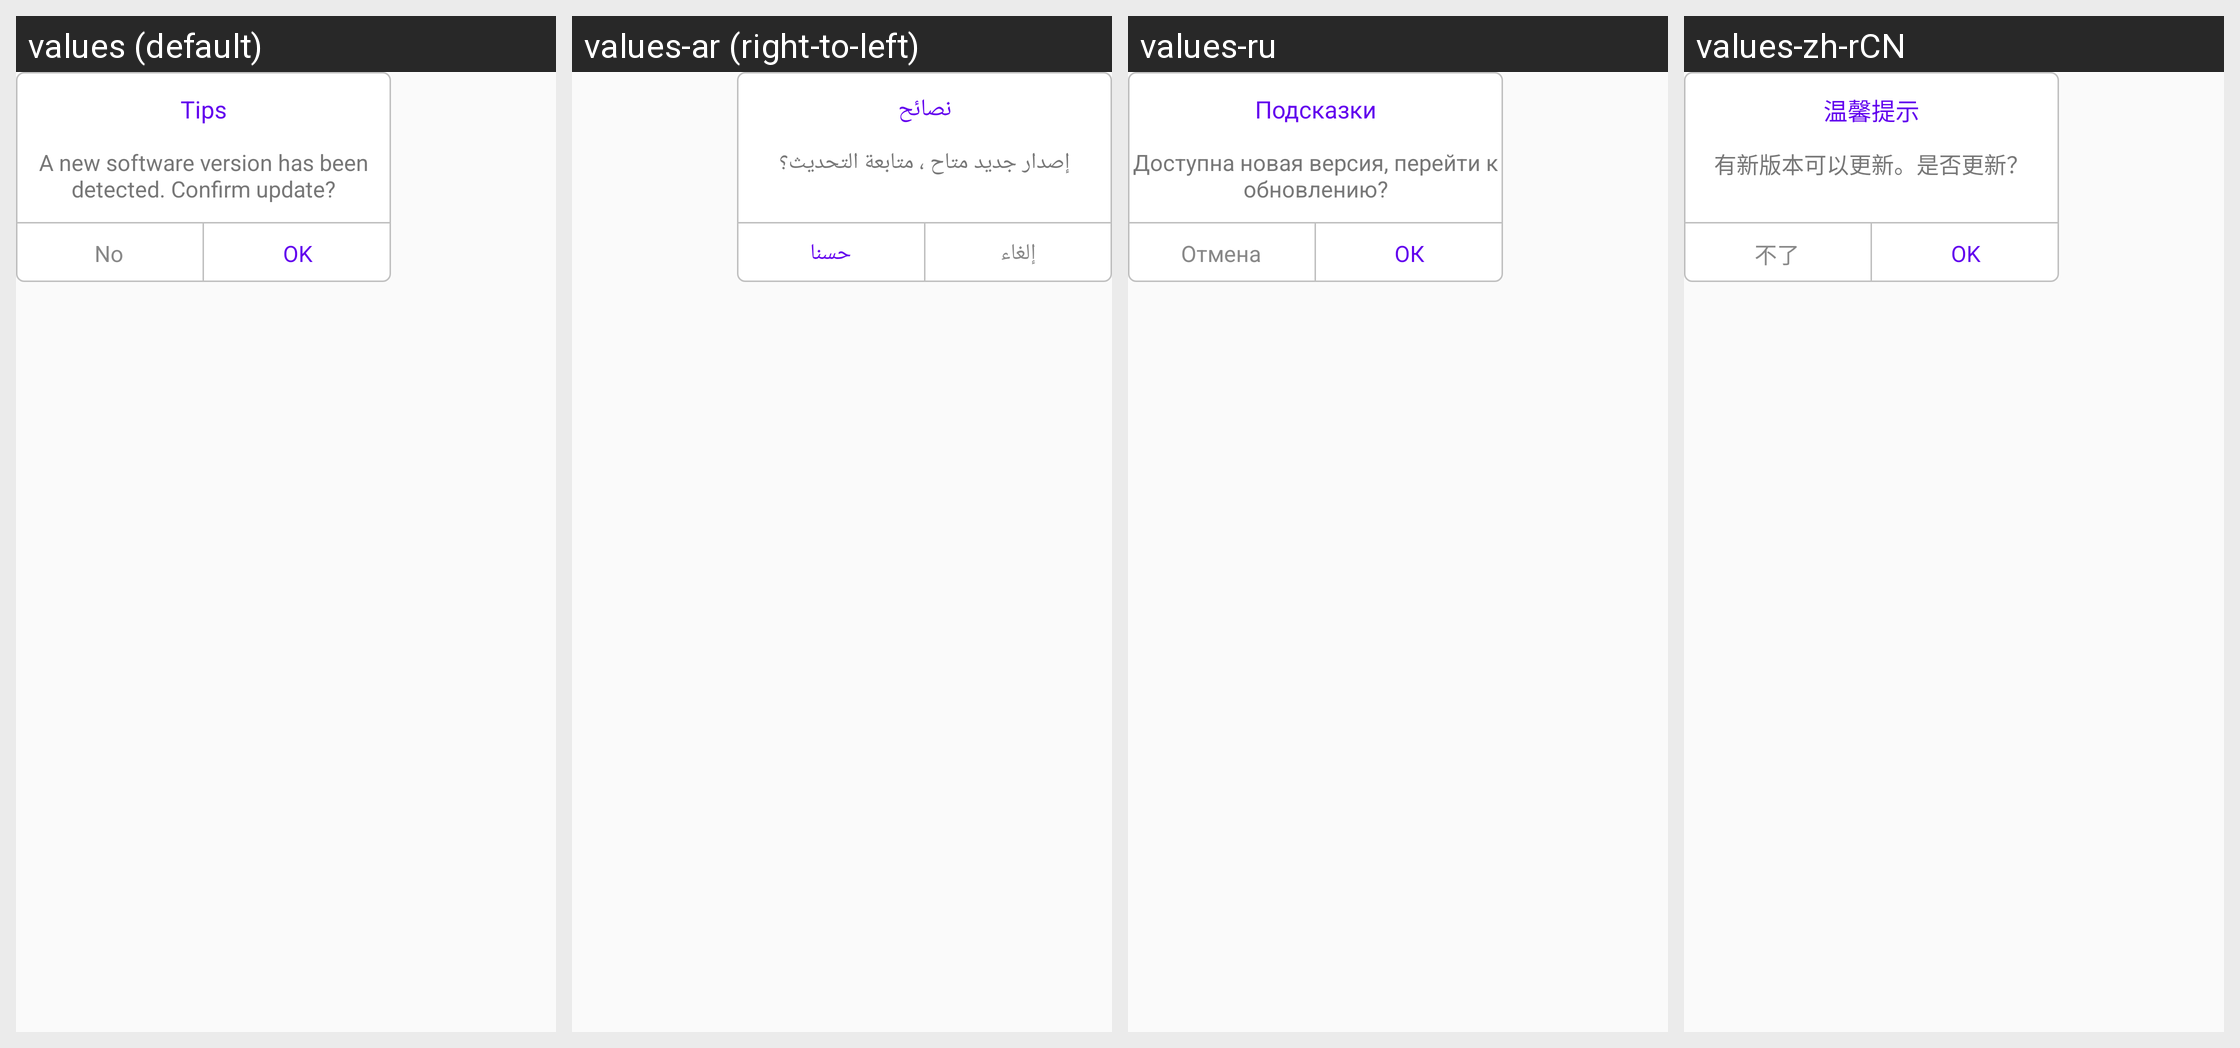

This grid shows one Android layout under several languages. Give, for every string resource on the screen, its name, the default text and each shown locale's text.
Android screen res/layout/dialog_layout.xml rendered under 4 locales, left to right: values (default), values-ar (right-to-left), values-ru, values-zh-rCN. Device: Nexus 5 (rendered at 1080×1920; each locale shown at half size, 540×960, under a caption strip naming it); theme CarLink.
Other locales in the repository, not shown: values-de, values-el, values-es, values-fr, values-hu, values-in, values-it, values-iw, values-ko, values-nl, values-pl, values-pt, values-th, values-tr, values-uk, values-vi, values-za-rCN, values-zh-rTW.
Strings drawn on this screen, with the default value and each locale's value (text and hints the layout hard-codes, and strings that could not be matched under every locale, appear in the picture but are not listed):

dialog_title
  values: Tips
  values-ar: نصائح
  values-ru: Подсказки
  values-zh-rCN: 温馨提示

dialog_msg
  values: A new software version has been detected. Confirm update?
  values-ar: إصدار جديد متاح ، متابعة التحديث؟
  values-ru: Доступна новая версия, перейти к обновлению?
  values-zh-rCN: 有新版本可以更新。是否更新？

dialog_cancel
  values: No
  values-ar: إلغاء
  values-ru: Отмена
  values-zh-rCN: 不了

dialog_ok
  values: OK
  values-ar: حسنا
  values-ru: ОК
  values-zh-rCN: OK
